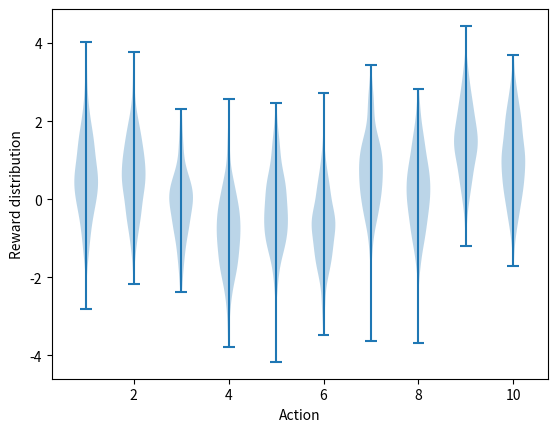

Reproduce this figure in Python. (Note: this script raises an exception after producing the figure.)
#######################################################################
# Copyright (C)                                                       #
# 2016-2018 Shangtong Zhang(zhangshangtong.cpp@gmail.com)             #
# 2016 Tian Jun(tianjun.cpp@gmail.com)                                #
# 2016 Artem Oboturov(oboturov@gmail.com)                             #
# 2016 Kenta Shimada(hyperkentakun@gmail.com)                         #
# Permission given to modify the code as long as you keep this        #
# declaration at the top                                              #
#######################################################################

import matplotlib
import matplotlib.pyplot as plt
import numpy as np
from tqdm import trange

matplotlib.use('Agg')


class Bandit:
    # @k_arm: # of arms
    # @epsilon: probability for exploration in epsilon-greedy algorithm
    # @initial: initial estimation for each action
    # @step_size: constant step size for updating estimations
    # @sample_averages: if True, use sample averages to update estimations instead of constant step size
    # @UCB_param: if not None, use UCB algorithm to select action
    # @gradient: if True, use gradient based bandit algorithm
    # @gradient_baseline: if True, use average reward as baseline for gradient based bandit algorithm
    def __init__(self, k_arm=10, epsilon=0., initial=0., step_size=0.1, sample_averages=False, UCB_param=None,
                 gradient=False, gradient_baseline=False, true_reward=0.):
        self.k = k_arm
        self.step_size = step_size
        self.sample_averages = sample_averages
        self.indices = np.arange(self.k)
        self.time = 0
        self.UCB_param = UCB_param
        self.gradient = gradient
        self.gradient_baseline = gradient_baseline
        self.average_reward = 0
        self.true_reward = true_reward
        self.epsilon = epsilon
        self.initial = initial

    def reset(self):
        # real reward for each action
        self.q_true = np.random.randn(self.k) + self.true_reward

        # estimation for each action
        self.q_estimation = np.zeros(self.k) + self.initial

        # # of chosen times for each action
        self.action_count = np.zeros(self.k)

        self.best_action = np.argmax(self.q_true)

        self.time = 0

    # get an action for this bandit
    def act(self):
        if np.random.rand() < self.epsilon:
            return np.random.choice(self.indices)

        if self.UCB_param is not None:
            UCB_estimation = self.q_estimation + \
                self.UCB_param * np.sqrt(np.log(self.time + 1) / (self.action_count + 1e-5))
            q_best = np.max(UCB_estimation)
            return np.random.choice(np.where(UCB_estimation == q_best)[0])

        if self.gradient:
            exp_est = np.exp(self.q_estimation)
            self.action_prob = exp_est / np.sum(exp_est)
            return np.random.choice(self.indices, p=self.action_prob)

        q_best = np.max(self.q_estimation)
        return np.random.choice(np.where(self.q_estimation == q_best)[0])

    # take an action, update estimation for this action
    def step(self, action):
        # generate the reward under N(real reward, 1)
        reward = np.random.randn() + self.q_true[action]
        self.time += 1
        self.action_count[action] += 1
        self.average_reward += (reward - self.average_reward) / self.time

        if self.sample_averages:
            # update estimation using sample averages
            self.q_estimation[action] += (reward - self.q_estimation[action]) / self.action_count[action]
        elif self.gradient:
            one_hot = np.zeros(self.k)
            one_hot[action] = 1
            if self.gradient_baseline:
                baseline = self.average_reward
            else:
                baseline = 0
            self.q_estimation += self.step_size * (reward - baseline) * (one_hot - self.action_prob)
        else:
            # update estimation with constant step size
            self.q_estimation[action] += self.step_size * (reward - self.q_estimation[action])
        return reward


def simulate(runs, time, bandits):
    rewards = np.zeros((len(bandits), runs, time))
    best_action_counts = np.zeros(rewards.shape)
    for i, bandit in enumerate(bandits):
        for r in trange(runs):
            bandit.reset()
            for t in range(time):
                action = bandit.act()
                reward = bandit.step(action)
                rewards[i, r, t] = reward
                if action == bandit.best_action:
                    best_action_counts[i, r, t] = 1
    mean_best_action_counts = best_action_counts.mean(axis=1)
    mean_rewards = rewards.mean(axis=1)
    return mean_best_action_counts, mean_rewards


def figure_2_1():
    plt.violinplot(dataset=np.random.randn(200, 10) + np.random.randn(10))
    plt.xlabel("Action")
    plt.ylabel("Reward distribution")
    plt.savefig('C:/Users/MUSTAKIM/OneDrive/Documents/Python Scripts/images/figure_2_1.png')
    plt.close()


def figure_2_2(runs=2000, time=1000):
    epsilons = [0, 0.1, 0.01]
    bandits = [Bandit(epsilon=eps, sample_averages=True) for eps in epsilons]
    best_action_counts, rewards = simulate(runs, time, bandits)

    plt.figure(figsize=(10, 20))

    plt.subplot(2, 1, 1)
    for eps, rewards in zip(epsilons, rewards):
        plt.plot(rewards, label='epsilon = %.02f' % (eps))
    plt.xlabel('steps')
    plt.ylabel('average reward')
    plt.legend()

    plt.subplot(2, 1, 2)
    for eps, counts in zip(epsilons, best_action_counts):
        plt.plot(counts, label='epsilon = %.02f' % (eps))
    plt.xlabel('steps')
    plt.ylabel('% optimal action')
    plt.legend()

    plt.savefig('C:/Users/MUSTAKIM/OneDrive/Documents/Python Scripts/images/figure_2_2.png')
    plt.close()


def figure_2_3(runs=2000, time=1000):
    bandits = []
    bandits.append(Bandit(epsilon=0, initial=5, step_size=0.1))
    bandits.append(Bandit(epsilon=0.1, initial=0, step_size=0.1))
    best_action_counts, _ = simulate(runs, time, bandits)

    plt.plot(best_action_counts[0], label='epsilon = 0, q = 5')
    plt.plot(best_action_counts[1], label='epsilon = 0.1, q = 0')
    plt.xlabel('Steps')
    plt.ylabel('% optimal action')
    plt.legend()

    plt.savefig('C:/Users/MUSTAKIM/OneDrive/Documents/Python Scripts/images/figure_2_3.png')
    plt.close()


def figure_2_4(runs=2000, time=1000):
    bandits = []
    bandits.append(Bandit(epsilon=0, UCB_param=2, sample_averages=True))
    bandits.append(Bandit(epsilon=0.1, sample_averages=True))
    _, average_rewards = simulate(runs, time, bandits)

    plt.plot(average_rewards[0], label='UCB c = 2')
    plt.plot(average_rewards[1], label='epsilon greedy epsilon = 0.1')
    plt.xlabel('Steps')
    plt.ylabel('Average reward')
    plt.legend()

    plt.savefig('C:/Users/MUSTAKIM/OneDrive/Documents/Python Scripts/images/figure_2_4.png')
    plt.close()


def figure_2_5(runs=2000, time=1000):
    bandits = []
    bandits.append(Bandit(gradient=True, step_size=0.1, gradient_baseline=True, true_reward=4))
    bandits.append(Bandit(gradient=True, step_size=0.1, gradient_baseline=False, true_reward=4))
    bandits.append(Bandit(gradient=True, step_size=0.4, gradient_baseline=True, true_reward=4))
    bandits.append(Bandit(gradient=True, step_size=0.4, gradient_baseline=False, true_reward=4))
    best_action_counts, _ = simulate(runs, time, bandits)
    labels = ['alpha = 0.1, with baseline',
              'alpha = 0.1, without baseline',
              'alpha = 0.4, with baseline',
              'alpha = 0.4, without baseline']

    for i in range(len(bandits)):
        plt.plot(best_action_counts[i], label=labels[i])
    plt.xlabel('Steps')
    plt.ylabel('% Optimal action')
    plt.legend()

    plt.savefig('C:/Users/MUSTAKIM/OneDrive/Documents/Python Scripts/images/figure_2_5.png')
    plt.close()


def figure_2_6(runs=2000, time=1000):
    labels = ['epsilon-greedy', 'gradient bandit',
              'UCB', 'optimistic initialization']
    generators = [lambda epsilon: Bandit(epsilon=epsilon, sample_averages=True),
                  lambda alpha: Bandit(gradient=True, step_size=alpha, gradient_baseline=True),
                  lambda coef: Bandit(epsilon=0, UCB_param=coef, sample_averages=True),
                  lambda initial: Bandit(epsilon=0, initial=initial, step_size=0.1)]
    parameters = [np.arange(-7, -1, dtype=np.float),
                  np.arange(-5, 2, dtype=np.float),
                  np.arange(-4, 3, dtype=np.float),
                  np.arange(-2, 3, dtype=np.float)]

    bandits = []
    for generator, parameter in zip(generators, parameters):
        for param in parameter:
            bandits.append(generator(pow(2, param)))

    _, average_rewards = simulate(runs, time, bandits)
    rewards = np.mean(average_rewards, axis=1)

    i = 0
    for label, parameter in zip(labels, parameters):
        l = len(parameter)
        plt.plot(parameter, rewards[i:i+l], label=label)
        i += l
    plt.xlabel('Parameter(2^x)')
    plt.ylabel('Average reward')
    plt.legend()

    plt.savefig('C:/Users/MUSTAKIM/OneDrive/Documents/Python Scripts/images/figure_2_6.png')
    plt.close()


if __name__ == '__main__':
    figure_2_1()
    figure_2_2()
    figure_2_3()
    figure_2_4()
    figure_2_5()
    figure_2_6()
